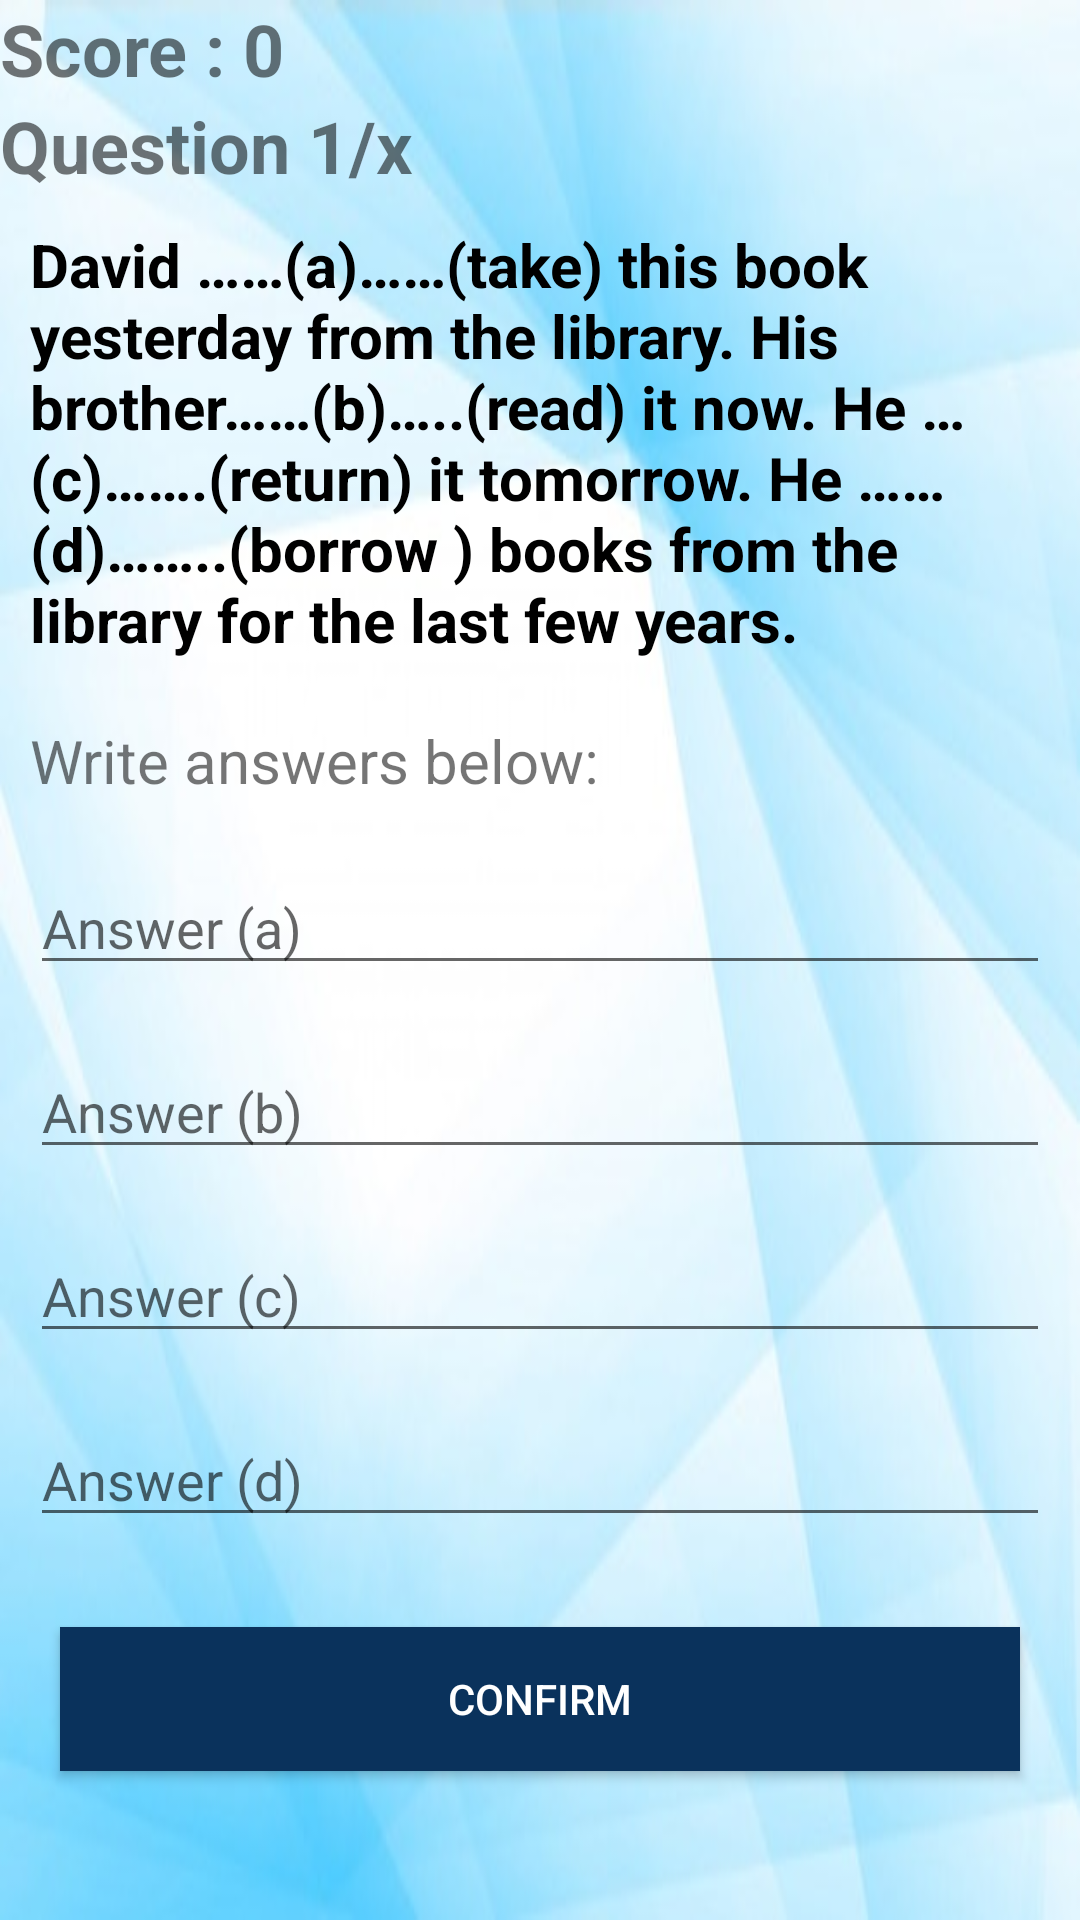

Here is an Android app screen rendered from its layout file. Give the layout XML and the strings, colors and styles it references.
<!-- AndroidManifest.xml: application theme AppTheme -->
<!-- res/layout/activity_quiz.xml -->
<?xml version="1.0" encoding="utf-8"?>
<LinearLayout xmlns:android="http://schemas.android.com/apk/res/android"
    xmlns:app="http://schemas.android.com/apk/res-auto"
    xmlns:tools="http://schemas.android.com/tools"
    android:layout_width="match_parent"
    android:layout_height="match_parent"
    tools:context=".quiz"
    android:orientation="vertical"
    android:background="@drawable/quizbg">
    <LinearLayout
        android:layout_width="match_parent"
        android:layout_height="wrap_content"
        android:orientation="vertical"
        >
        <TextView
            android:id="@+id/text_view_score"
            android:layout_width="wrap_content"
            android:layout_height="wrap_content"
            android:textSize="24dp"
            android:textStyle="bold"
            android:text="Score : 0"/>
        <TextView
            android:id="@+id/text_view_question_count"
            android:layout_width="wrap_content"
            android:layout_height="wrap_content"
            android:textSize="24dp"
            android:textStyle="bold"
            android:text="Question 1/x"/>
    </LinearLayout>

   <TextView
       android:id="@+id/text_view_question"
       android:layout_width="match_parent"
       android:layout_height="wrap_content"
       android:text="David ……(a)……(take) this book yesterday from the library. His brother……(b)…..(read) it now. He
…(c)…….(return) it tomorrow. He ……(d)……..(borrow ) books from the library for the last few years."
       android:textStyle="bold"
       android:textAlignment="textStart"
       android:textColor="@android:color/black"
       android:textSize="20dp"
       android:layout_margin="10dp"
       />
    <TextView
        android:layout_width="match_parent"
        android:layout_height="wrap_content"
        android:text="Write answers below:"
        android:textSize="20dp"
        android:layout_margin="10dp"
        />

    <EditText
        android:id="@+id/answera"
        android:layout_width="match_parent"
        android:layout_height="wrap_content"
        android:ems="10"
        android:inputType="text"
        android:hint="Answer (a)"
        android:layout_margin="10dp"/>
    <EditText
        android:id="@+id/answerb"
        android:layout_width="match_parent"
        android:layout_height="wrap_content"
        android:ems="10"
        android:inputType="text"
        android:hint="Answer (b)"
        android:layout_margin="10dp"/>
    <EditText
        android:id="@+id/answerc"
        android:layout_width="match_parent"
        android:layout_height="wrap_content"
        android:ems="10"
        android:inputType="text"
        android:hint="Answer (c)"
        android:layout_margin="10dp"/>
    <EditText
        android:id="@+id/answerd"
        android:layout_width="match_parent"
        android:layout_height="wrap_content"
        android:ems="10"
        android:inputType="text"
        android:hint="Answer (d)"
        android:layout_margin="10dp"/>

    <Button
        android:id="@+id/button_confirm_next"
        android:layout_width="match_parent"
        android:layout_height="wrap_content"
        android:layout_margin="20dp"
        android:layout_marginTop="20dp"
        android:textColor="@android:color/white"
        android:background="#0A325C"
        android:text="Confirm" />

</LinearLayout>
<!-- resources referenced by this layout -->
<resources>
  <!-- drawable quizbg: jpg bitmap (drawable-xxhdpi, 29667 bytes) -->
  <style name="AppTheme" parent="Theme.AppCompat.Light.NoActionBar">
          
          <item name="colorPrimary">@color/colorPrimary</item>
          <item name="colorPrimaryDark">#0C2D6E</item>
          <item name="colorAccent">@color/colorAccent</item>
      </style>
  <color name="colorPrimary">#3F51B5</color>
  <color name="colorAccent">#FF4081</color>
</resources>
